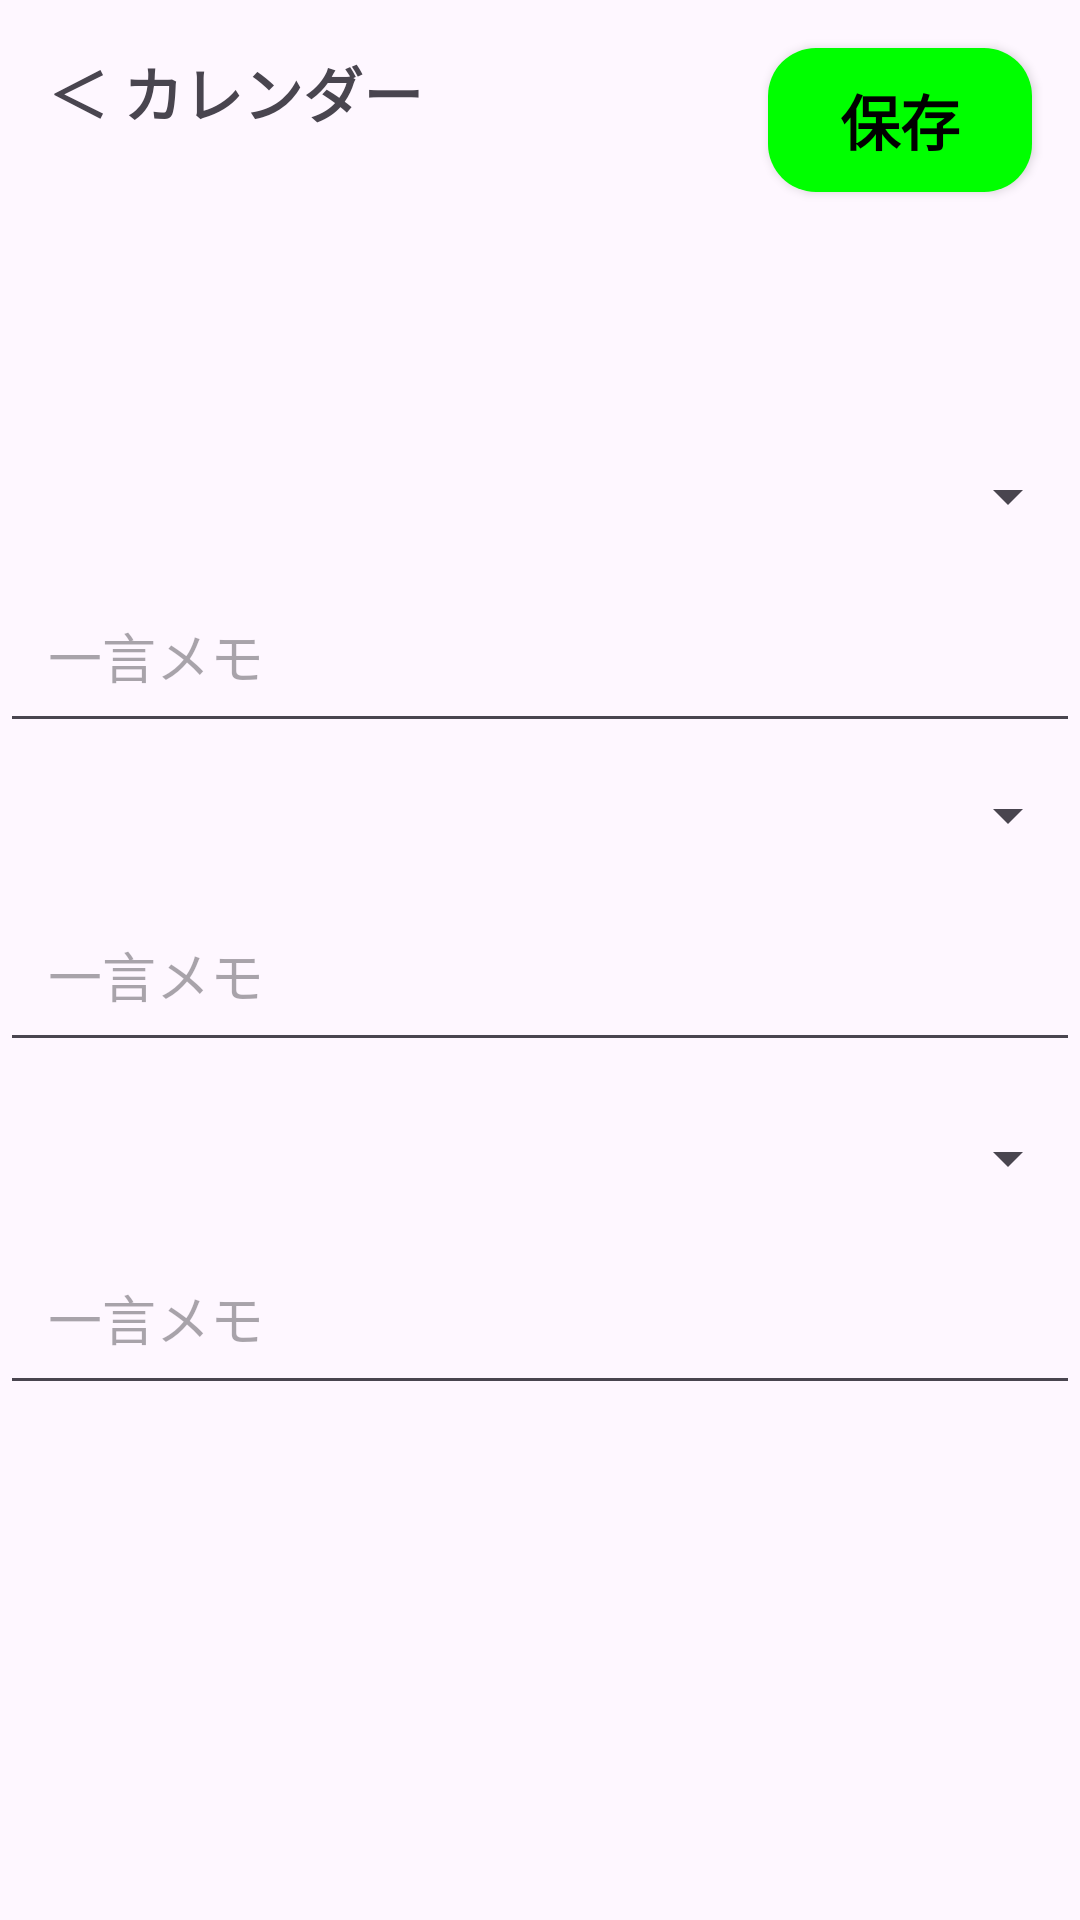

This screen was rendered from an Android layout file. Write that file and the resources it references.
<!-- AndroidManifest.xml: application theme Theme.PositiveLife -->
<!-- res/layout/activity_write_positive.xml -->
<?xml version="1.0" encoding="utf-8"?>
<androidx.constraintlayout.widget.ConstraintLayout
    xmlns:android="http://schemas.android.com/apk/res/android"
    xmlns:app="http://schemas.android.com/apk/res-auto"
    xmlns:tools="http://schemas.android.com/tools"
    android:layout_width="match_parent"
    android:layout_height="match_parent">

    <TextView
        android:id="@+id/calendarLink"
        android:layout_width="wrap_content"
        android:layout_height="wrap_content"
        android:text="＜ カレンダー"
        app:layout_constraintTop_toTopOf="parent"
        app:layout_constraintStart_toStartOf="parent"
        android:layout_marginStart="16dp"
        android:layout_marginTop="16dp"
        android:textStyle="bold"
        android:textSize="20sp"/>

    <Button
        android:id="@+id/btn_save"
        android:layout_width="wrap_content"
        android:layout_height="wrap_content"
        android:text="保存"
        android:layout_marginTop="16dp"
        android:onClick="onSaveButtonClick"
        app:layout_constraintTop_toTopOf="parent"
        app:layout_constraintEnd_toEndOf="parent"
        android:layout_marginEnd="16dp"
        android:background="@drawable/green_square_button"
        android:textColor="@color/black"
        android:textSize="20sp"
        android:textStyle="bold"
        app:backgroundTint="@null"/>

    <Spinner
        android:id="@+id/positiveEventSpinner1"
        android:layout_width="0dp"
        android:layout_height="wrap_content"
        android:layout_marginTop="104dp"
        android:padding="16dp"
        app:layout_constraintEnd_toEndOf="parent"
        app:layout_constraintHorizontal_bias="1.0"
        app:layout_constraintStart_toStartOf="parent"
        app:layout_constraintTop_toBottomOf="@id/calendarLink" />

    <EditText
        android:id="@+id/memoEditText1"
        android:layout_width="0dp"
        android:layout_height="wrap_content"
        app:layout_constraintTop_toBottomOf="@id/positiveEventSpinner1"
        app:layout_constraintStart_toStartOf="parent"
        app:layout_constraintEnd_toEndOf="parent"
        android:layout_marginTop="8dp"
        android:hint="一言メモ"
        android:padding="16dp"/>

    <Spinner
        android:id="@+id/positiveEventSpinner2"
        android:layout_width="0dp"
        android:layout_height="wrap_content"
        app:layout_constraintTop_toBottomOf="@id/memoEditText1"
        app:layout_constraintStart_toStartOf="parent"
        app:layout_constraintEnd_toEndOf="parent"
        android:layout_marginTop="8dp"
        android:padding="16dp"/>

    <EditText
        android:id="@+id/memoEditText2"
        android:layout_width="0dp"
        android:layout_height="wrap_content"
        app:layout_constraintTop_toBottomOf="@id/positiveEventSpinner2"
        app:layout_constraintStart_toStartOf="parent"
        app:layout_constraintEnd_toEndOf="parent"
        android:layout_marginTop="8dp"
        android:hint="一言メモ"
        android:padding="16dp"/>

    <Spinner
        android:id="@+id/positiveEventSpinner3"
        android:layout_width="0dp"
        android:layout_height="wrap_content"
        app:layout_constraintTop_toBottomOf="@id/memoEditText2"
        app:layout_constraintStart_toStartOf="parent"
        app:layout_constraintEnd_toEndOf="parent"
        android:layout_marginTop="16dp"
        android:padding="16dp"/>

    <EditText
        android:id="@+id/memoEditText3"
        android:layout_width="0dp"
        android:layout_height="wrap_content"
        app:layout_constraintTop_toBottomOf="@id/positiveEventSpinner3"
        app:layout_constraintStart_toStartOf="parent"
        app:layout_constraintEnd_toEndOf="parent"
        android:layout_marginTop="8dp"
        android:hint="一言メモ"
        android:padding="16dp"/>

</androidx.constraintlayout.widget.ConstraintLayout>
<!-- resources referenced by this layout -->
<resources>
  <color name="black">#FF000000</color>
  <!-- drawable green_square_button (drawable) -->
  <shape xmlns:android="http://schemas.android.com/apk/res/android">
      <solid android:color="@color/green" /> 
      <corners android:radius="16dp" /> 
  </shape>
  <style name="Theme.PositiveLife" parent="Base.Theme.PositiveLife" />
  <color name="green">#00FF00</color>
  <style name="Base.Theme.PositiveLife" parent="Theme.Material3.DayNight.NoActionBar">
          
          
      </style>
</resources>
